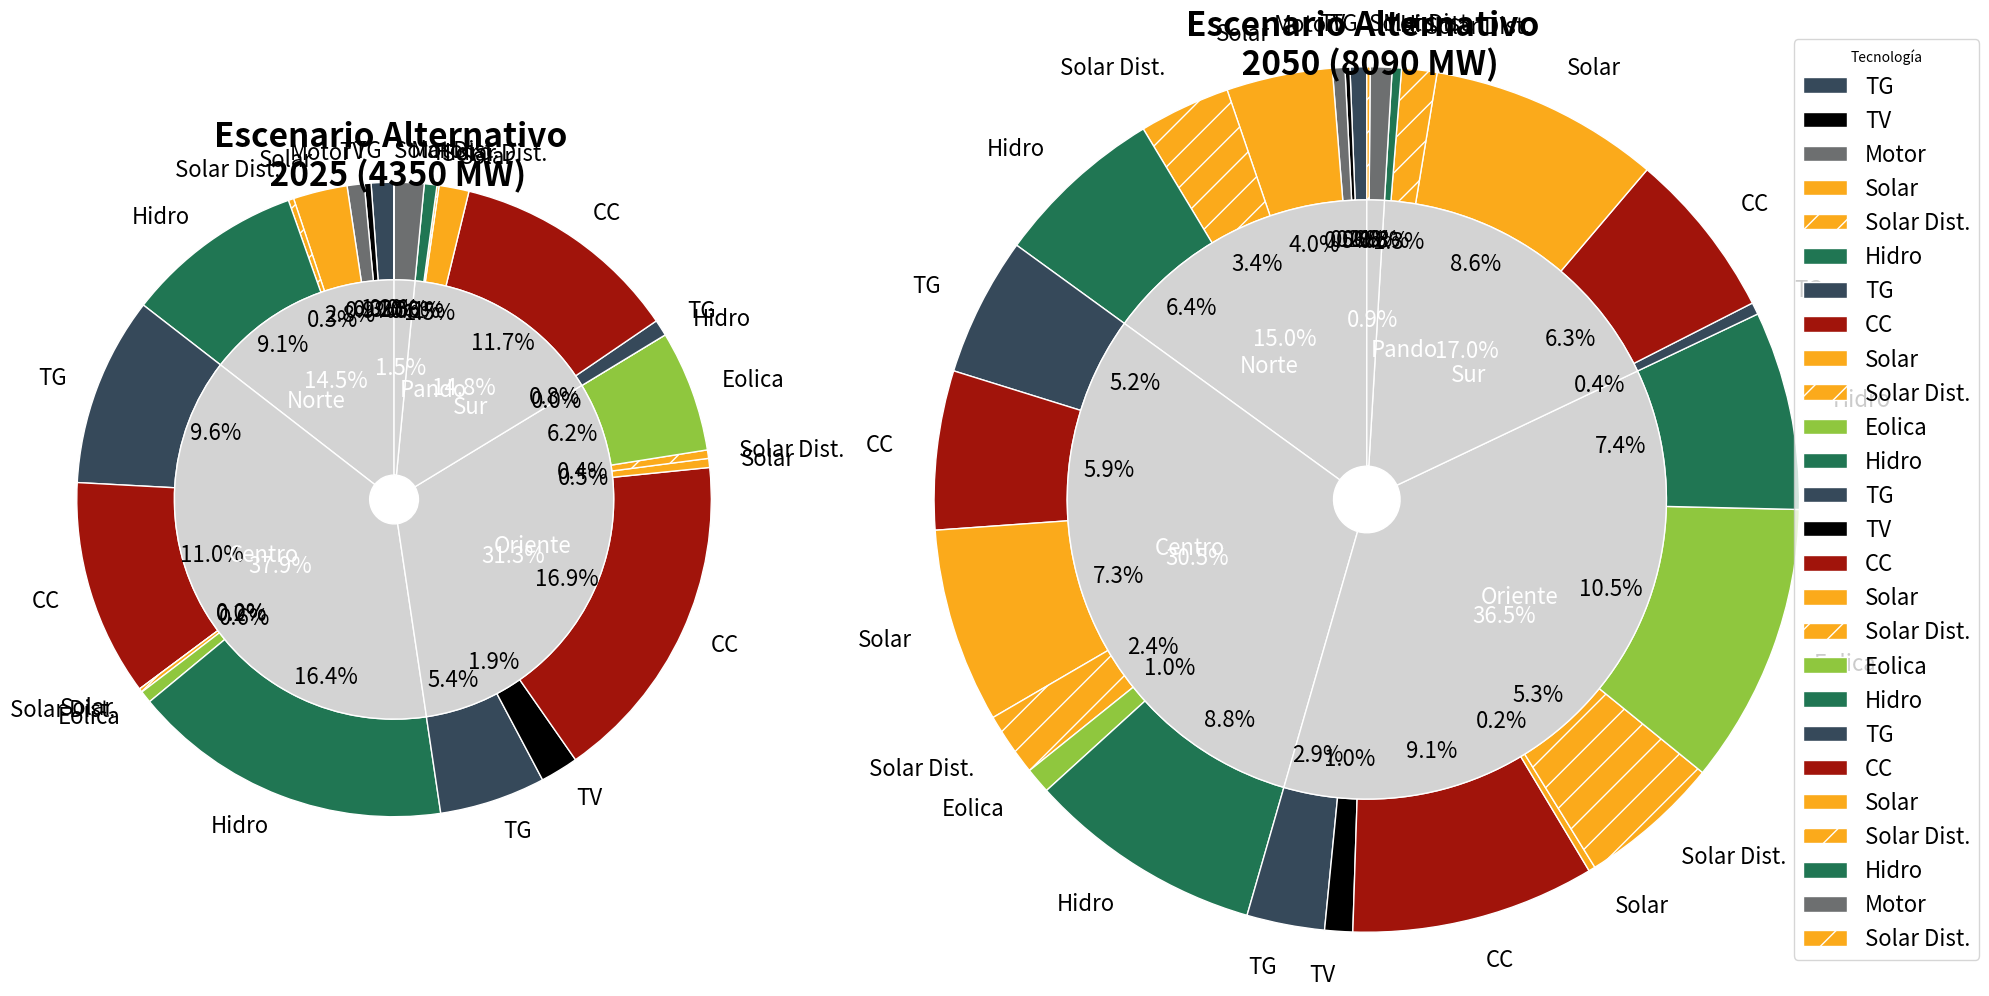

Write the Python code that produced this figure.
import matplotlib.pyplot as plt
import numpy as np
from matplotlib.gridspec import GridSpec

# # # #  año 2025
inner_labels = ['Norte', 'Centro', 'Oriente', 'Sur', 'Pando']
inner_sizes_1 = [630.8,1646.7,1363,643,66.2]
inner_colors = ['lightgrey', 'lightgrey', 'lightgrey','lightgrey','lightgrey']
outer_labels = ['TG','TV','Motor','Solar','Solar Dist.','Hidro',
'TG','CC','Solar','Solar Dist.','Eolica','Hidro',
'TG','TV','CC','Solar','Solar Dist.','Eolica','Hidro' ,
'TG','CC','Solar','Solar Dist.','Hidro',
'Motor','Solar Dist.']
'''
TG  #36495A
TV Black
motor #6D6F70
CC #A1140B 
solar  #FBAA1B
Eolico #8FC73E
Hidro #207653
'''
outer_sizes_1 = [50.3,15,37.8,120,12,395.7,
419.8,480.0,0.0,8.4,27.0,711.5, 
235.0,84.3,736.0,20.0,18.7,269.0,0,
36.2,508.5,66.4,4.6,27.9,
65.8,0.4]

outer_colors = ['#36495A','black','#6D6F70','#FBAA1B','#FBAA1B','#207653',
'#36495A','#A1140B' ,'#FBAA1B','#FBAA1B','#8FC73E','#207653',
'#36495A','black','#A1140B','#FBAA1B','#FBAA1B','#8FC73E','#207653', 
'#36495A','#A1140B','#FBAA1B','#FBAA1B','#207653',
'#6D6F70','#FBAA1B']

hatch_patterns = ['', '', '', '', '.', '',
'', '', '', '.', '', '',
'', '', '', '', '.', '', '',
'', '', '', '.', '', 
'','.']

# # # #  año 2050
inner_labels = ['Norte', 'Centro', 'Oriente', 'Sur', 'Pando']
inner_sizes_2 = [1213.3,2468.9,2952.8,1375.5,75.8]
inner_colors = ['lightgrey', 'lightgrey', 'lightgrey','lightgrey','lightgrey']
outer_labels = ['TG','TV','Motor','Solar','Solar Dist.','Hidro',
'TG','CC','Solar','Solar Dist.','Eolica','Hidro',
'TG','TV','CC','Solar','Solar Dist.','Eolica' ,'Hidro',
'TG','CC','Solar','Solar Dist.','Hidro',
'Motor','Solar Dist.']
'''
TG  #36495A
TV Black
motor #6D6F70
CC #A1140B 
solar  #FBAA1B
Eolico #8FC73E
Hidro #207653
'''
outer_sizes_2 = [50.3,15.0,37.8,320.0,275.5,514.7,
419.8,480.0,588.0,191.6,78.0,711.5,
235.0,84.3,736.0,20.0,428.5,849.0,600,
36.2,508.5,696.4,106.5,27.9,
65.8,10.0]

outer_colors = ['#36495A','black','#6D6F70','#FBAA1B','#FBAA1B','#207653',
'#36495A','#A1140B' ,'#FBAA1B','#FBAA1B','#8FC73E','#207653',
'#36495A','black','#A1140B','#FBAA1B','#FBAA1B','#8FC73E','#207653', 
'#36495A','#A1140B','#FBAA1B','#FBAA1B','#207653',
'#6D6F70','#FBAA1B']

hatch_patterns = ['', '', '', '', '/', '',
'', '', '', '/', '', '',
'', '', '', '', '/', '', '',
'', '', '', '/', '', 
'','/']

# ~ fig, (ax1,ax2) = plt.subplots(1,2,figsize=(20, 15))
fig = plt.figure(figsize=(20, 12))
gs = GridSpec(1, 2, figure=fig, width_ratios=[1,1.364])

# Plot outer pie (larger radius)
ax1 = fig.add_subplot(gs[0, 0])

ax1.pie(outer_sizes_1, labels=outer_labels, colors=outer_colors,
       autopct='%1.1f%%', startangle=90, radius=1.3,
       wedgeprops=dict(width=0.4, edgecolor='white'),labeldistance=1.1,textprops=dict(color="black", fontsize=16), hatch=hatch_patterns)

# Plot inner pie (smaller radius)
ax1.pie(inner_sizes_1, labels=inner_labels, colors=inner_colors,
       autopct='%1.1f%%', startangle=90, radius=0.9,
       wedgeprops=dict(width=0.8, edgecolor='white'),  labeldistance=0.5,textprops=dict(color="w", fontsize=16))
       

# Plot outer pie (larger radius)
ax2 = fig.add_subplot(gs[0, 1])

ax2.pie(outer_sizes_2, labels=outer_labels, colors=outer_colors,
       autopct='%1.1f%%', startangle=90, radius=1.3,
       wedgeprops=dict(width=0.4, edgecolor='white'),labeldistance=1.1,textprops=dict(color="black", fontsize=16), hatch=hatch_patterns)

# Plot inner pie (smaller radius)
ax2.pie(inner_sizes_2, labels=inner_labels, colors=inner_colors,
       autopct='%1.1f%%', startangle=90, radius=0.9,
       wedgeprops=dict(width=0.8, edgecolor='white'),  labeldistance=0.5,textprops=dict(color="w", fontsize=16))

ax2.legend( outer_labels, title="Tecnología",  loc="center left", bbox_to_anchor=(1, 0, 0.5, 1), fontsize=16)
# Add a circle at the center to make it look like a donut
# ~ centre_circle = plt.Circle((0, 0), 0.5, fc='white')
# ~ fig.gca().add_artist(centre_circle)

# Equal aspect ratio ensures circular pie
# ~ ax2.axis('equal')

# ~ ax1.axis('equal')
ax1.set_title('Escenario Alternativo \n 2025 (4350 MW)', fontsize=24, fontweight='bold')
ax2.set_title('Escenario Alternativo \n 2050 (8090 MW)', fontsize=24, fontweight='bold')
plt.tight_layout()
plt.savefig('torta1.svg', dpi=300, bbox_inches="tight")
